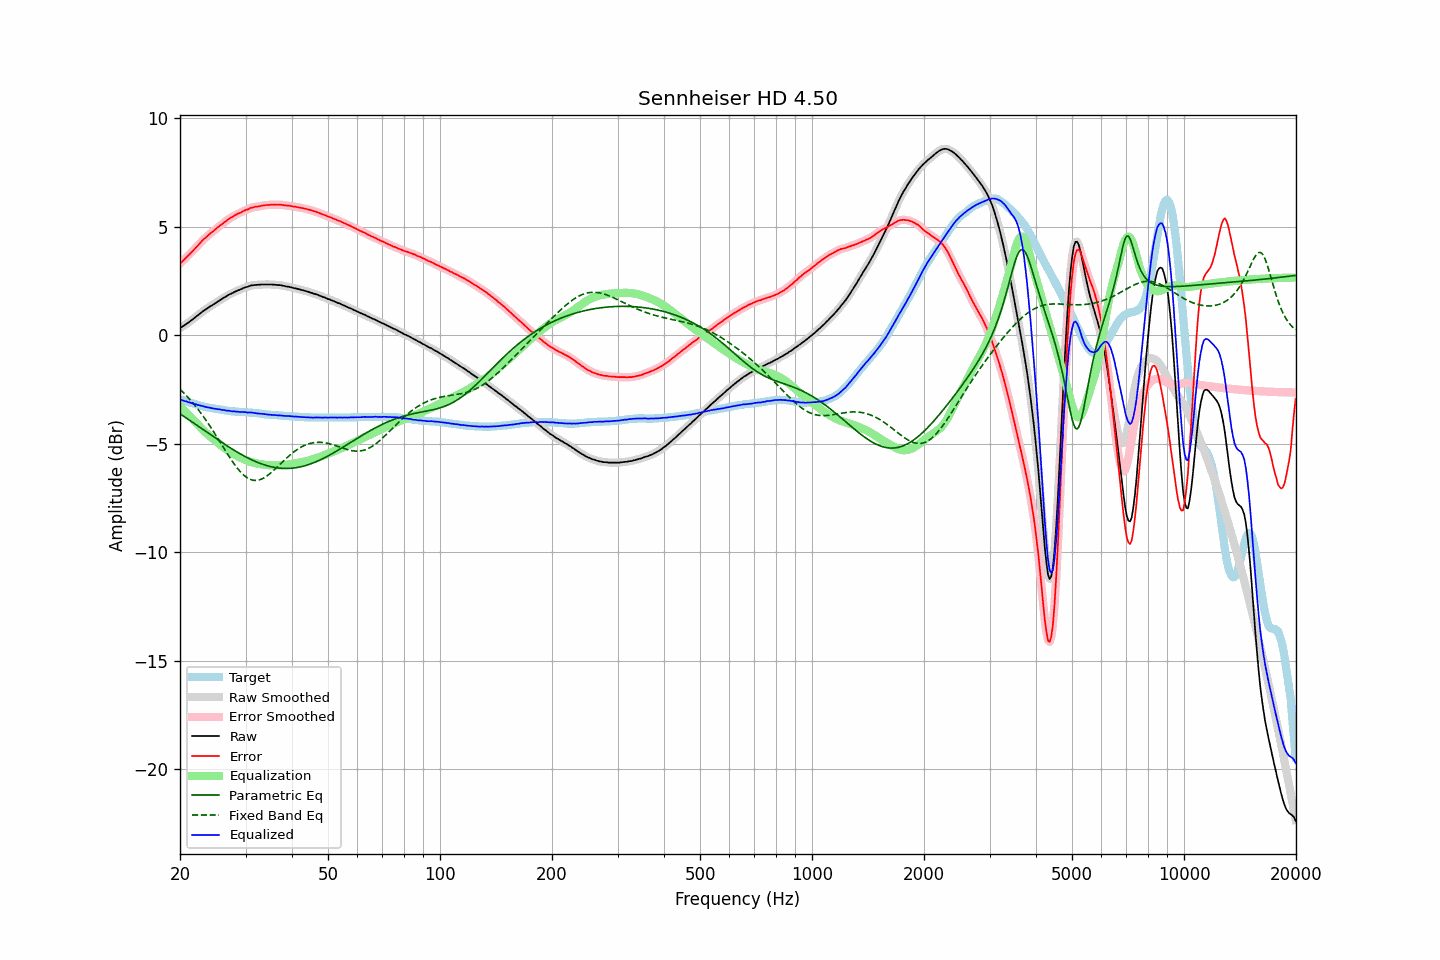

The table this chart was drawn from, first rows:
frequency, raw, error, smoothed, error_smoothed, equalization, parametric_eq, fixed_band_eq, equalized_raw, equalized_smoothed, target
20.00, 0.32, 3.29, 0.32, 3.29, -3.29, -3.63, -2.50, -2.97, -2.97, -2.97
20.20, 0.37, 3.36, 0.37, 3.36, -3.36, -3.68, -2.57, -2.99, -2.99, -2.99
20.40, 0.41, 3.43, 0.41, 3.43, -3.43, -3.73, -2.64, -3.02, -3.02, -3.02
20.61, 0.46, 3.50, 0.46, 3.50, -3.50, -3.78, -2.72, -3.04, -3.04, -3.04
20.81, 0.52, 3.58, 0.51, 3.58, -3.58, -3.83, -2.80, -3.06, -3.06, -3.06
21.02, 0.56, 3.65, 0.57, 3.65, -3.65, -3.88, -2.87, -3.09, -3.09, -3.09
21.23, 0.62, 3.73, 0.62, 3.73, -3.73, -3.93, -2.96, -3.11, -3.11, -3.11
21.44, 0.67, 3.80, 0.67, 3.80, -3.80, -3.98, -3.04, -3.13, -3.13, -3.13
21.66, 0.73, 3.88, 0.73, 3.88, -3.88, -4.03, -3.13, -3.15, -3.15, -3.15
21.87, 0.78, 3.95, 0.79, 3.96, -3.96, -4.08, -3.22, -3.18, -3.17, -3.17
22.09, 0.85, 4.04, 0.84, 4.04, -4.04, -4.13, -3.31, -3.19, -3.20, -3.19
22.31, 0.90, 4.11, 0.90, 4.12, -4.12, -4.18, -3.40, -3.22, -3.22, -3.21
22.54, 0.96, 4.20, 0.96, 4.20, -4.20, -4.23, -3.50, -3.24, -3.24, -3.24
22.76, 1.02, 4.28, 1.02, 4.28, -4.28, -4.28, -3.60, -3.25, -3.26, -3.26
22.99, 1.08, 4.36, 1.08, 4.36, -4.35, -4.34, -3.70, -3.27, -3.27, -3.28
23.22, 1.13, 4.43, 1.13, 4.43, -4.42, -4.39, -3.80, -3.29, -3.29, -3.30
23.45, 1.18, 4.49, 1.18, 4.49, -4.49, -4.44, -3.91, -3.31, -3.31, -3.31
23.69, 1.23, 4.56, 1.23, 4.56, -4.56, -4.49, -4.01, -3.33, -3.33, -3.33
23.92, 1.28, 4.62, 1.28, 4.62, -4.62, -4.54, -4.12, -3.34, -3.34, -3.34
24.16, 1.33, 4.69, 1.33, 4.68, -4.69, -4.59, -4.24, -3.36, -3.36, -3.36
24.40, 1.37, 4.74, 1.37, 4.74, -4.75, -4.64, -4.35, -3.38, -3.37, -3.37
24.65, 1.42, 4.80, 1.42, 4.81, -4.81, -4.69, -4.47, -3.39, -3.39, -3.38
24.89, 1.47, 4.87, 1.47, 4.87, -4.87, -4.74, -4.58, -3.40, -3.40, -3.40
25.14, 1.52, 4.93, 1.52, 4.93, -4.93, -4.80, -4.70, -3.41, -3.41, -3.41
25.39, 1.57, 4.99, 1.57, 4.99, -4.99, -4.85, -4.82, -3.42, -3.42, -3.42
25.65, 1.62, 5.05, 1.62, 5.05, -5.05, -4.89, -4.94, -3.43, -3.43, -3.43
25.91, 1.66, 5.10, 1.66, 5.10, -5.11, -4.94, -5.06, -3.45, -3.44, -3.44
26.16, 1.71, 5.16, 1.71, 5.16, -5.16, -4.99, -5.18, -3.45, -3.46, -3.45
26.43, 1.75, 5.22, 1.75, 5.22, -5.22, -5.04, -5.30, -3.47, -3.47, -3.47
26.69, 1.79, 5.27, 1.80, 5.28, -5.27, -5.09, -5.42, -3.48, -3.48, -3.48
26.96, 1.84, 5.33, 1.84, 5.33, -5.32, -5.14, -5.53, -3.48, -3.49, -3.49
27.23, 1.88, 5.38, 1.88, 5.38, -5.37, -5.19, -5.65, -3.49, -3.50, -3.50
27.50, 1.91, 5.42, 1.92, 5.42, -5.42, -5.23, -5.76, -3.51, -3.51, -3.51
27.77, 1.95, 5.46, 1.95, 5.47, -5.47, -5.28, -5.87, -3.51, -3.52, -3.51
28.05, 1.99, 5.51, 1.99, 5.51, -5.51, -5.32, -5.97, -3.52, -3.52, -3.52
28.33, 2.02, 5.55, 2.02, 5.55, -5.55, -5.37, -6.07, -3.53, -3.52, -3.53
28.62, 2.06, 5.59, 2.05, 5.59, -5.59, -5.41, -6.17, -3.53, -3.53, -3.53
28.90, 2.08, 5.62, 2.08, 5.62, -5.62, -5.45, -6.25, -3.54, -3.54, -3.54
29.19, 2.11, 5.65, 2.12, 5.66, -5.66, -5.50, -6.34, -3.55, -3.55, -3.54
29.48, 2.15, 5.70, 2.15, 5.70, -5.70, -5.54, -6.41, -3.55, -3.55, -3.55
29.78, 2.18, 5.73, 2.18, 5.73, -5.73, -5.58, -6.48, -3.55, -3.55, -3.55
30.08, 2.21, 5.77, 2.20, 5.76, -5.76, -5.62, -6.54, -3.55, -3.56, -3.56
30.38, 2.22, 5.78, 2.23, 5.79, -5.79, -5.66, -6.59, -3.57, -3.56, -3.56
30.68, 2.25, 5.82, 2.25, 5.82, -5.82, -5.69, -6.63, -3.57, -3.57, -3.57
30.99, 2.28, 5.86, 2.27, 5.85, -5.85, -5.73, -6.66, -3.57, -3.57, -3.58
31.30, 2.29, 5.87, 2.29, 5.88, -5.87, -5.76, -6.68, -3.58, -3.58, -3.58
31.61, 2.30, 5.89, 2.30, 5.89, -5.89, -5.80, -6.69, -3.59, -3.59, -3.59
31.93, 2.31, 5.91, 2.31, 5.90, -5.91, -5.83, -6.70, -3.59, -3.60, -3.60
32.24, 2.31, 5.91, 2.31, 5.92, -5.92, -5.86, -6.69, -3.61, -3.61, -3.60
32.57, 2.32, 5.93, 2.32, 5.93, -5.93, -5.89, -6.68, -3.61, -3.62, -3.61
32.89, 2.32, 5.94, 2.32, 5.94, -5.95, -5.92, -6.66, -3.63, -3.62, -3.62
33.22, 2.33, 5.96, 2.33, 5.96, -5.96, -5.94, -6.63, -3.63, -3.63, -3.63
33.55, 2.33, 5.97, 2.33, 5.97, -5.97, -5.97, -6.59, -3.64, -3.64, -3.64
33.89, 2.33, 5.98, 2.33, 5.98, -5.98, -5.99, -6.55, -3.65, -3.65, -3.65
34.23, 2.33, 5.99, 2.33, 5.99, -5.99, -6.02, -6.50, -3.66, -3.66, -3.66
34.57, 2.33, 5.99, 2.33, 6.00, -5.99, -6.04, -6.44, -3.66, -3.66, -3.66
34.92, 2.33, 6.00, 2.33, 6.00, -6.00, -6.05, -6.38, -3.67, -3.67, -3.67
35.27, 2.33, 6.01, 2.33, 6.00, -6.00, -6.07, -6.32, -3.67, -3.68, -3.68
35.62, 2.32, 6.00, 2.32, 6.01, -6.01, -6.09, -6.25, -3.69, -3.68, -3.68
35.97, 2.32, 6.01, 2.32, 6.00, -6.01, -6.10, -6.18, -3.69, -3.69, -3.69
... 635 more rows
